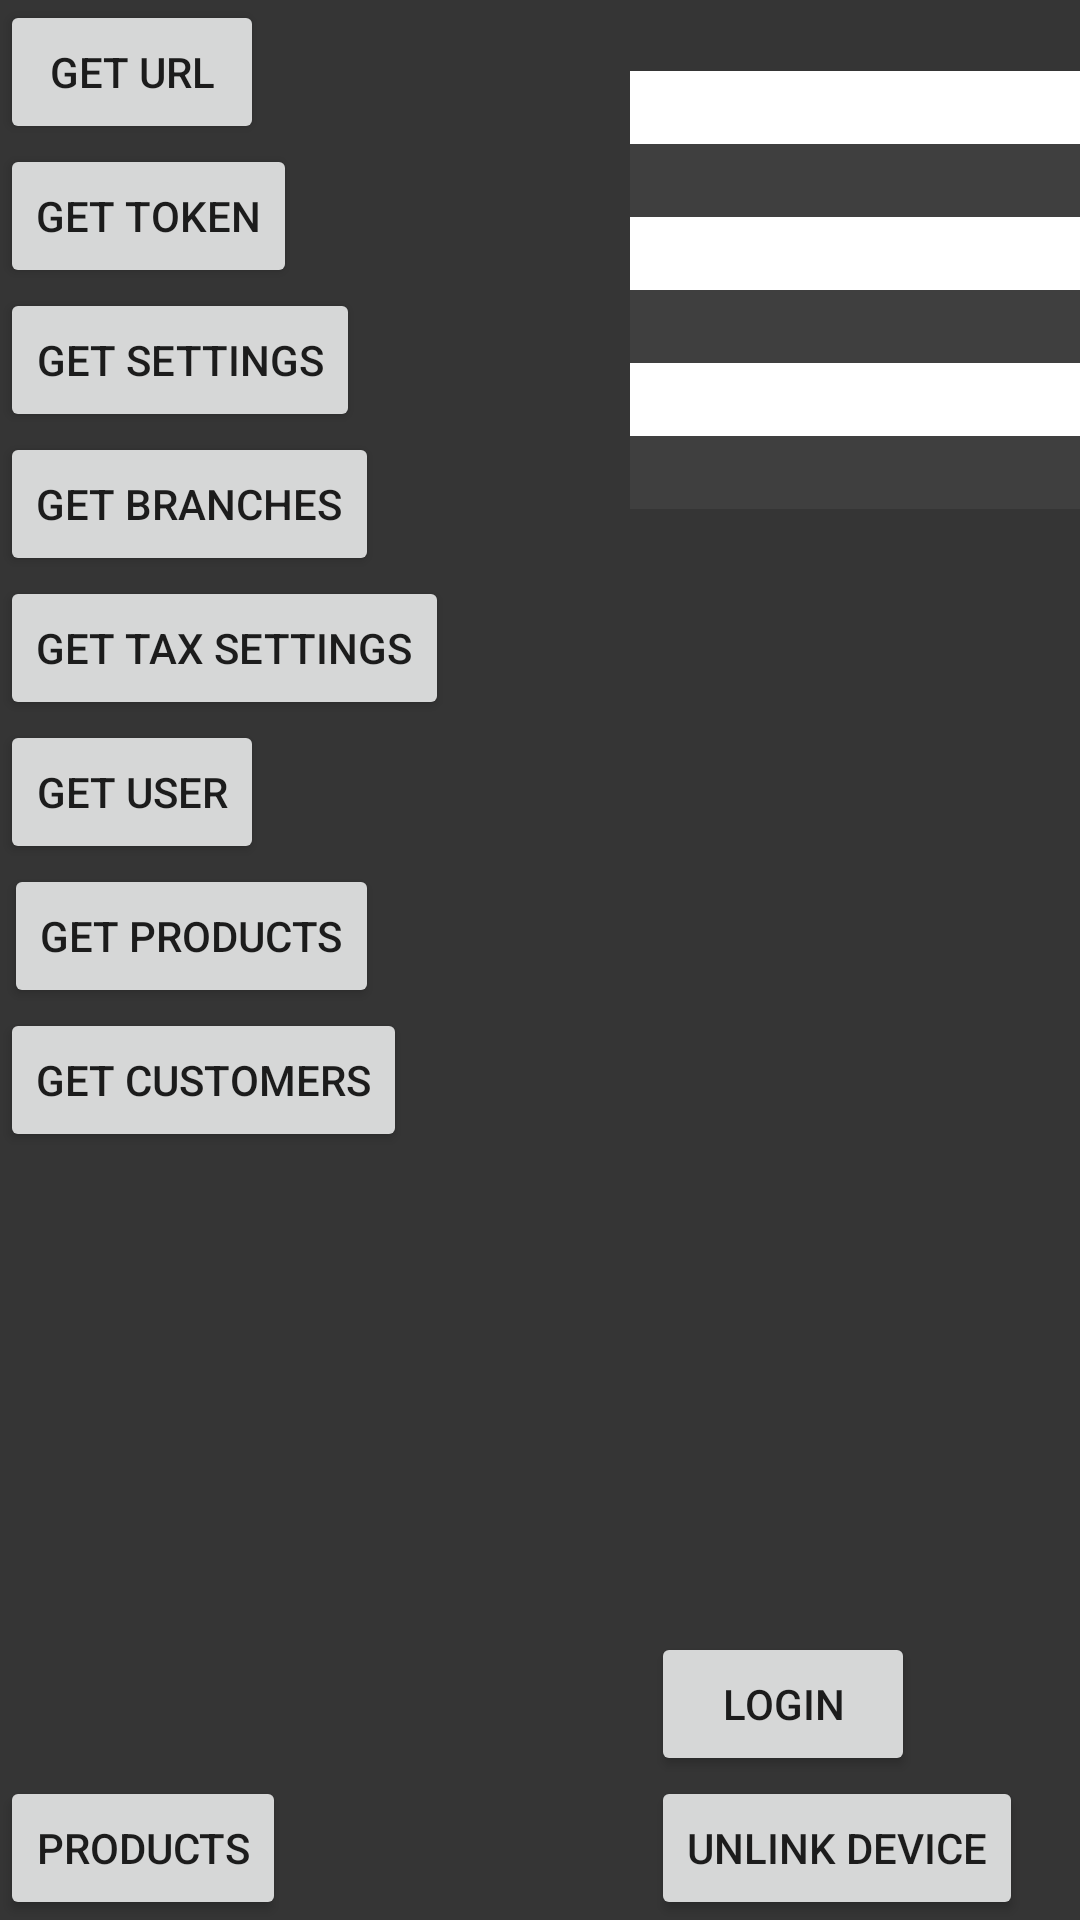

Produce the Android XML layout that renders to this screen, including the resource entries it uses.
<!-- AndroidManifest.xml: application theme AppTheme -->
<!-- res/layout/loopee_test.xml -->
<?xml version="1.0" encoding="utf-8"?>
<RelativeLayout xmlns:android="http://schemas.android.com/apk/res/android"
    xmlns:app="http://schemas.android.com/apk/res-auto"
    android:layout_width="match_parent"
    android:layout_height="match_parent"
    android:background="#353535">


    <EditText
        android:layout_width="150dp"
        android:layout_height="wrap_content"
        android:id="@+id/loopee_account_id"
        android:layout_gravity="center_horizontal"
        android:inputType="text"
        android:background="#ffffffff"

        android:layout_alignBottom="@+id/loopee_button_get_url"
        android:layout_alignParentRight="true"
        android:layout_alignParentEnd="true" />

    <EditText
        android:layout_width="150dp"
        android:layout_height="wrap_content"
        android:inputType="text"
        android:ems="10"
        android:id="@+id/loopee_email"
        android:background="#3f3f3f"
        android:layout_below="@+id/loopee_account_id"
        android:layout_alignLeft="@+id/loopee_account_id"
        android:layout_alignStart="@+id/loopee_account_id" />

    <EditText
        android:layout_width="150dp"
        android:layout_height="wrap_content"
        android:id="@+id/loopee_password"
        android:layout_gravity="center_horizontal"
        android:inputType="text"
        android:background="#ffffffff"
        android:layout_below="@+id/loopee_email"
        android:layout_alignLeft="@+id/loopee_email"
        android:layout_alignStart="@+id/loopee_email" />

    <Button
        android:layout_width="wrap_content"
        android:layout_height="wrap_content"
        android:text="Get URL"
        android:id="@+id/loopee_button_get_url"
        android:layout_gravity="center_horizontal"
        android:layout_alignParentTop="true"
        android:layout_alignParentLeft="true"
        android:layout_alignParentStart="true" />

    <Button
        android:layout_width="wrap_content"
        android:layout_height="wrap_content"
        android:text="Get Token"
        android:id="@+id/loopee_button_get_token"
        android:layout_gravity="center_horizontal"
        android:layout_below="@+id/loopee_account_id"
        android:layout_alignParentLeft="true"
        android:layout_alignParentStart="true" />

    <EditText
        android:layout_width="150dp"
        android:layout_height="wrap_content"
        android:id="@+id/url"
        android:layout_gravity="center_horizontal"
        android:inputType="text"
        android:background="#3f3f3f"
        android:layout_below="@+id/loopee_password"
        android:layout_alignLeft="@+id/loopee_password"
        android:layout_alignStart="@+id/loopee_password" />

    <EditText
        android:layout_width="150dp"
        android:layout_height="wrap_content"
        android:id="@+id/token"
        android:layout_gravity="center_horizontal"
        android:inputType="text"
        android:background="#ffffffff"
        android:layout_below="@+id/url"
        android:layout_alignParentRight="true"
        android:layout_alignParentEnd="true" />

    <EditText
        android:layout_width="150dp"
        android:layout_height="wrap_content"
        android:id="@+id/branches_count"
        android:layout_gravity="center_horizontal"
        android:inputType="text"
        android:background="#3f3f3f"
        android:layout_below="@+id/token"
        android:layout_alignParentRight="true"
        android:layout_alignParentEnd="true" />


    <Button
        android:layout_width="wrap_content"
        android:layout_height="wrap_content"
        android:text="Products"
        android:id="@+id/loopee_button_products"
        android:layout_gravity="center_horizontal"
        android:layout_alignParentBottom="true"
        android:layout_alignParentLeft="true"
        android:layout_alignParentStart="true" />

    <Button
        android:layout_width="wrap_content"
        android:layout_height="wrap_content"
        android:text="Get Products"
        android:id="@+id/loopee_button_get_products"
        android:layout_below="@+id/loopee_button_get_users"
        android:layout_alignRight="@+id/loopee_button_get_branches"
        android:layout_alignEnd="@+id/loopee_button_get_branches" />

    <Button
        android:layout_width="wrap_content"
        android:layout_height="wrap_content"
        android:text="Get Settings"
        android:id="@+id/loopee_button_get_settings"
        android:layout_below="@+id/loopee_button_get_token"
        android:layout_alignParentLeft="true"
        android:layout_alignParentStart="true" />

    <Button
        android:layout_width="wrap_content"
        android:layout_height="wrap_content"
        android:text="Get Branches"
        android:id="@+id/loopee_button_get_branches"
        android:layout_below="@+id/loopee_button_get_settings"
        android:layout_alignParentLeft="true"
        android:layout_alignParentStart="true" />

    <Button
        android:layout_width="wrap_content"
        android:layout_height="wrap_content"
        android:text="Get Tax Settings"
        android:id="@+id/loopee_button_get_tax_settings"
        android:layout_below="@+id/loopee_button_get_branches"
        android:layout_alignParentLeft="true"
        android:layout_alignParentStart="true" />

    <Button
        android:layout_width="wrap_content"
        android:layout_height="wrap_content"
        android:text="Get User"
        android:id="@+id/loopee_button_get_users"
        android:layout_below="@+id/loopee_button_get_tax_settings"
        android:layout_alignParentLeft="true"
        android:layout_alignParentStart="true" />

    <Button
        android:layout_width="wrap_content"
        android:layout_height="wrap_content"
        android:text="Get Customers"
        android:id="@+id/loopee_button_get_customers"
        android:layout_below="@+id/loopee_button_get_products"
        android:layout_alignParentLeft="true"
        android:layout_alignParentStart="true" />

    <Button
        android:layout_width="wrap_content"
        android:layout_height="wrap_content"
        android:text="Unlink Device"
        android:id="@+id/loopee_button_unlink_device"
        android:layout_alignParentBottom="true"
        android:layout_alignRight="@+id/branches_count"
        android:layout_alignEnd="@+id/branches_count"
        android:layout_marginRight="19dp"
        android:layout_marginEnd="19dp" />

    <Button
        android:layout_width="wrap_content"
        android:layout_height="wrap_content"
        android:text="Login"
        android:id="@+id/loopee_button_login"
        android:layout_above="@+id/loopee_button_unlink_device"
        android:layout_alignLeft="@+id/loopee_button_unlink_device"
        android:layout_alignStart="@+id/loopee_button_unlink_device" />

</RelativeLayout>
<!-- resources referenced by this layout -->
<resources>
  <style name="AppTheme" parent="Theme.AppCompat.Light.DarkActionBar">
          <item name="colorAccent">@color/primary_dark</item>
          <item name="android:editTextStyle">@style/EditTextStyle</item>
      </style>
  <color name="primary_dark">#1976D2</color>
  <style name="EditTextStyle" parent="Widget.AppCompat.EditText" />
</resources>
